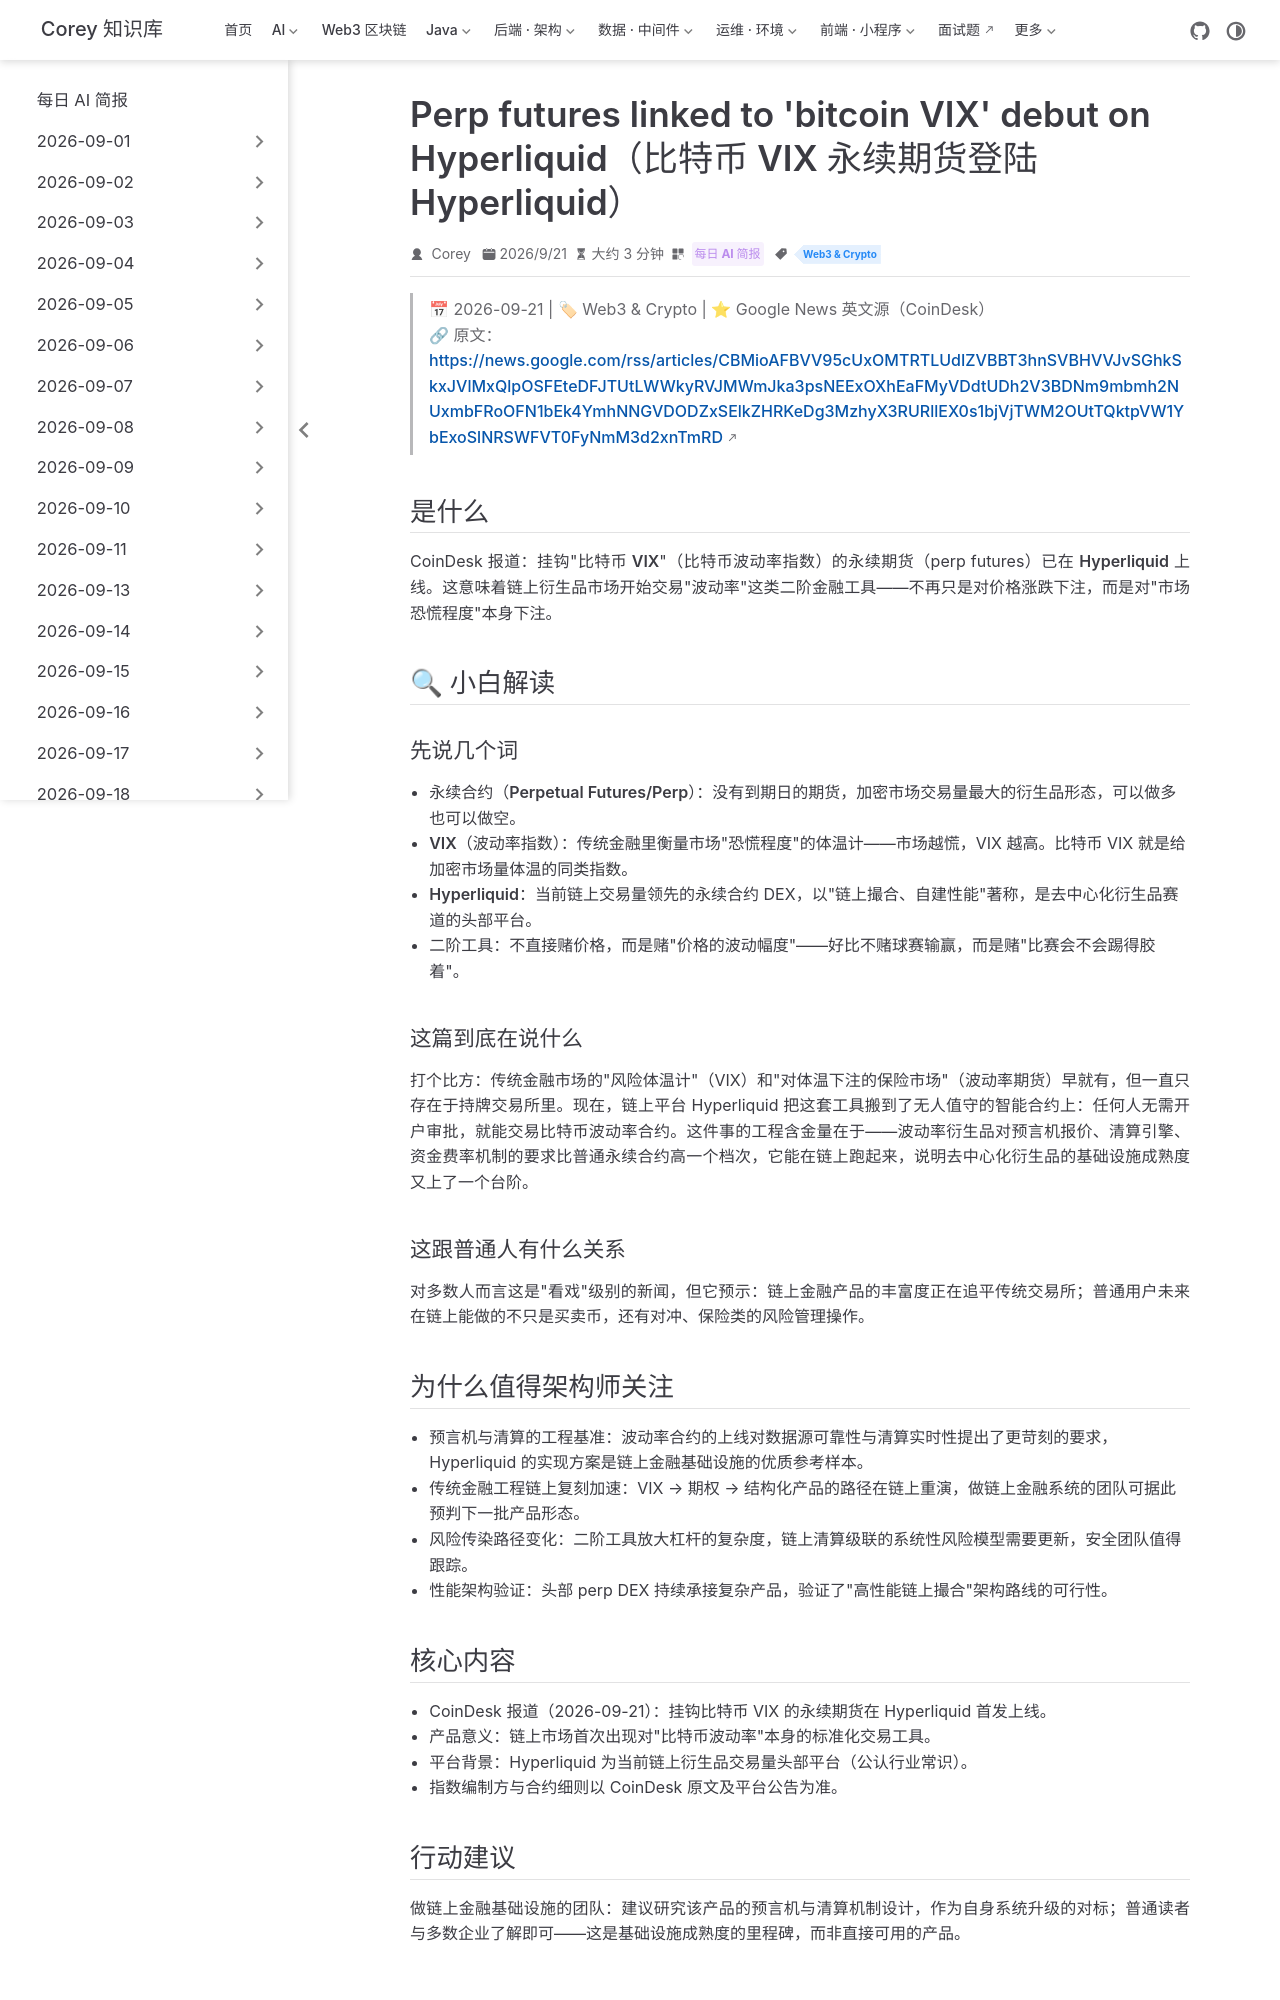

repository: code-corey/code-corey.github.io · page: News/2026-09-22/13-hyperliquid-btc-vix-perps.html · generator: jekyll

---
title: "Perp futures linked to 'bitcoin VIX' debut on Hyperliquid（比特币 VIX 永续期货登陆 Hyperliquid）"
shortTitle: "Hyperliquid 上线 BTC VIX"
sidebarGroup: "2026-09-22"
order: 13
date: 2026-09-21
category:
  - "每日 AI 简报"
tag:
  - "Web3 & Crypto"
description: "CoinDesk 报道：挂钩比特币波动率指数（比特币 VIX）的永续期货在链上衍生品平台 Hyperliquid 上线，波动率等二阶金融工具开始链上原生化。"
---

# Perp futures linked to 'bitcoin VIX' debut on Hyperliquid（比特币 VIX 永续期货登陆 Hyperliquid）

> 📅 2026-09-21 | 🏷 Web3 & Crypto | ⭐ Google News 英文源（CoinDesk）
> 🔗 原文：https://news.google.com/rss/articles/CBMioAFBVV95cUxOMTRTLUdIZVBBT3hnSVBHVVJvSGhkSkxJVlMxQlpOSFEteDFJTUtLWWkyRVJMWmJka3psNEExOXhEaFMyVDdtUDh2V3BDNm9mbmh2NUxmbFRoOFN1bEk4YmhNNGVDODZxSElkZHRKeDg3MzhyX3RURllEX0s1bjVjTWM2OUtTQktpVW1YbExoSlNRSWFVT0FyNmM3d2xnTmRD

## 是什么

CoinDesk 报道：挂钩"**比特币 VIX**"（比特币波动率指数）的永续期货（perp futures）已在 **Hyperliquid** 上线。这意味着链上衍生品市场开始交易"波动率"这类**二阶金融工具**——不再只是对价格涨跌下注，而是对"市场恐慌程度"本身下注。

## 🔍 小白解读

### 先说几个词

- **永续合约（Perpetual Futures/Perp）**：没有到期日的期货，加密市场交易量最大的衍生品形态，可以做多也可以做空。
- **VIX（波动率指数）**：传统金融里衡量市场"恐慌程度"的体温计——市场越慌，VIX 越高。比特币 VIX 就是给加密市场量体温的同类指数。
- **Hyperliquid**：当前链上交易量领先的永续合约 DEX，以"链上撮合、自建性能"著称，是去中心化衍生品赛道的头部平台。
- **二阶工具**：不直接赌价格，而是赌"价格的波动幅度"——好比不赌球赛输赢，而是赌"比赛会不会踢得胶着"。

### 这篇到底在说什么

打个比方：传统金融市场的"风险体温计"（VIX）和"对体温下注的保险市场"（波动率期货）早就有，但一直只存在于持牌交易所里。现在，链上平台 Hyperliquid 把这套工具搬到了无人值守的智能合约上：任何人无需开户审批，就能交易比特币波动率合约。这件事的工程含金量在于——波动率衍生品对**预言机报价、清算引擎、资金费率机制**的要求比普通永续合约高一个档次，它能在链上跑起来，说明去中心化衍生品的基础设施成熟度又上了一个台阶。

### 这跟普通人有什么关系

对多数人而言这是"看戏"级别的新闻，但它预示：链上金融产品的丰富度正在追平传统交易所；普通用户未来在链上能做的不只是买卖币，还有对冲、保险类的风险管理操作。

## 为什么值得架构师关注

- **预言机与清算的工程基准**：波动率合约的上线对数据源可靠性与清算实时性提出了更苛刻的要求，Hyperliquid 的实现方案是链上金融基础设施的优质参考样本。
- **传统金融工程链上复刻加速**：VIX → 期权 → 结构化产品的路径在链上重演，做链上金融系统的团队可据此预判下一批产品形态。
- **风险传染路径变化**：二阶工具放大杠杆的复杂度，链上清算级联的系统性风险模型需要更新，安全团队值得跟踪。
- **性能架构验证**：头部 perp DEX 持续承接复杂产品，验证了"高性能链上撮合"架构路线的可行性。
